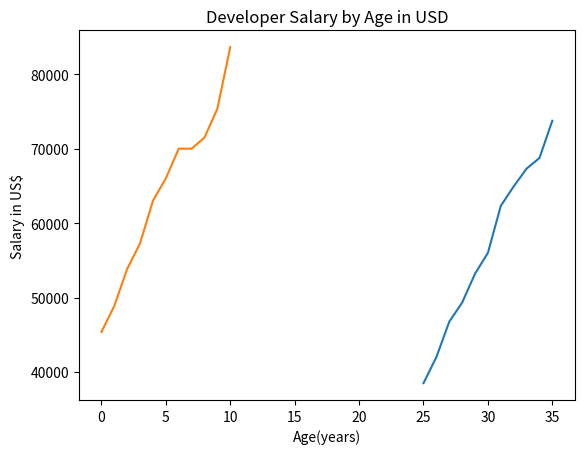

Source code (Python):
from matplotlib import pyplot as plt

# Median Developer Salaries by Age
ages_x = [25, 26, 27, 28, 29, 30, 31, 32, 33, 34, 35]

dev_y = [38496, 42000, 46752, 49320, 53200,
         56000, 62316, 64928, 67317, 68748, 73752]

py_dev_y = [45372, 48876, 53850, 57287, 63016,
            65998, 70003, 70000, 71496, 75370, 83640]

# Add legend to identify which line is which
plt.plot(ages_x, dev_y, py_dev_y)
plt.xlabel("Age(years)")
plt.ylabel("Salary in US$")
plt.title('Developer Salary by Age in USD')
plt.show()